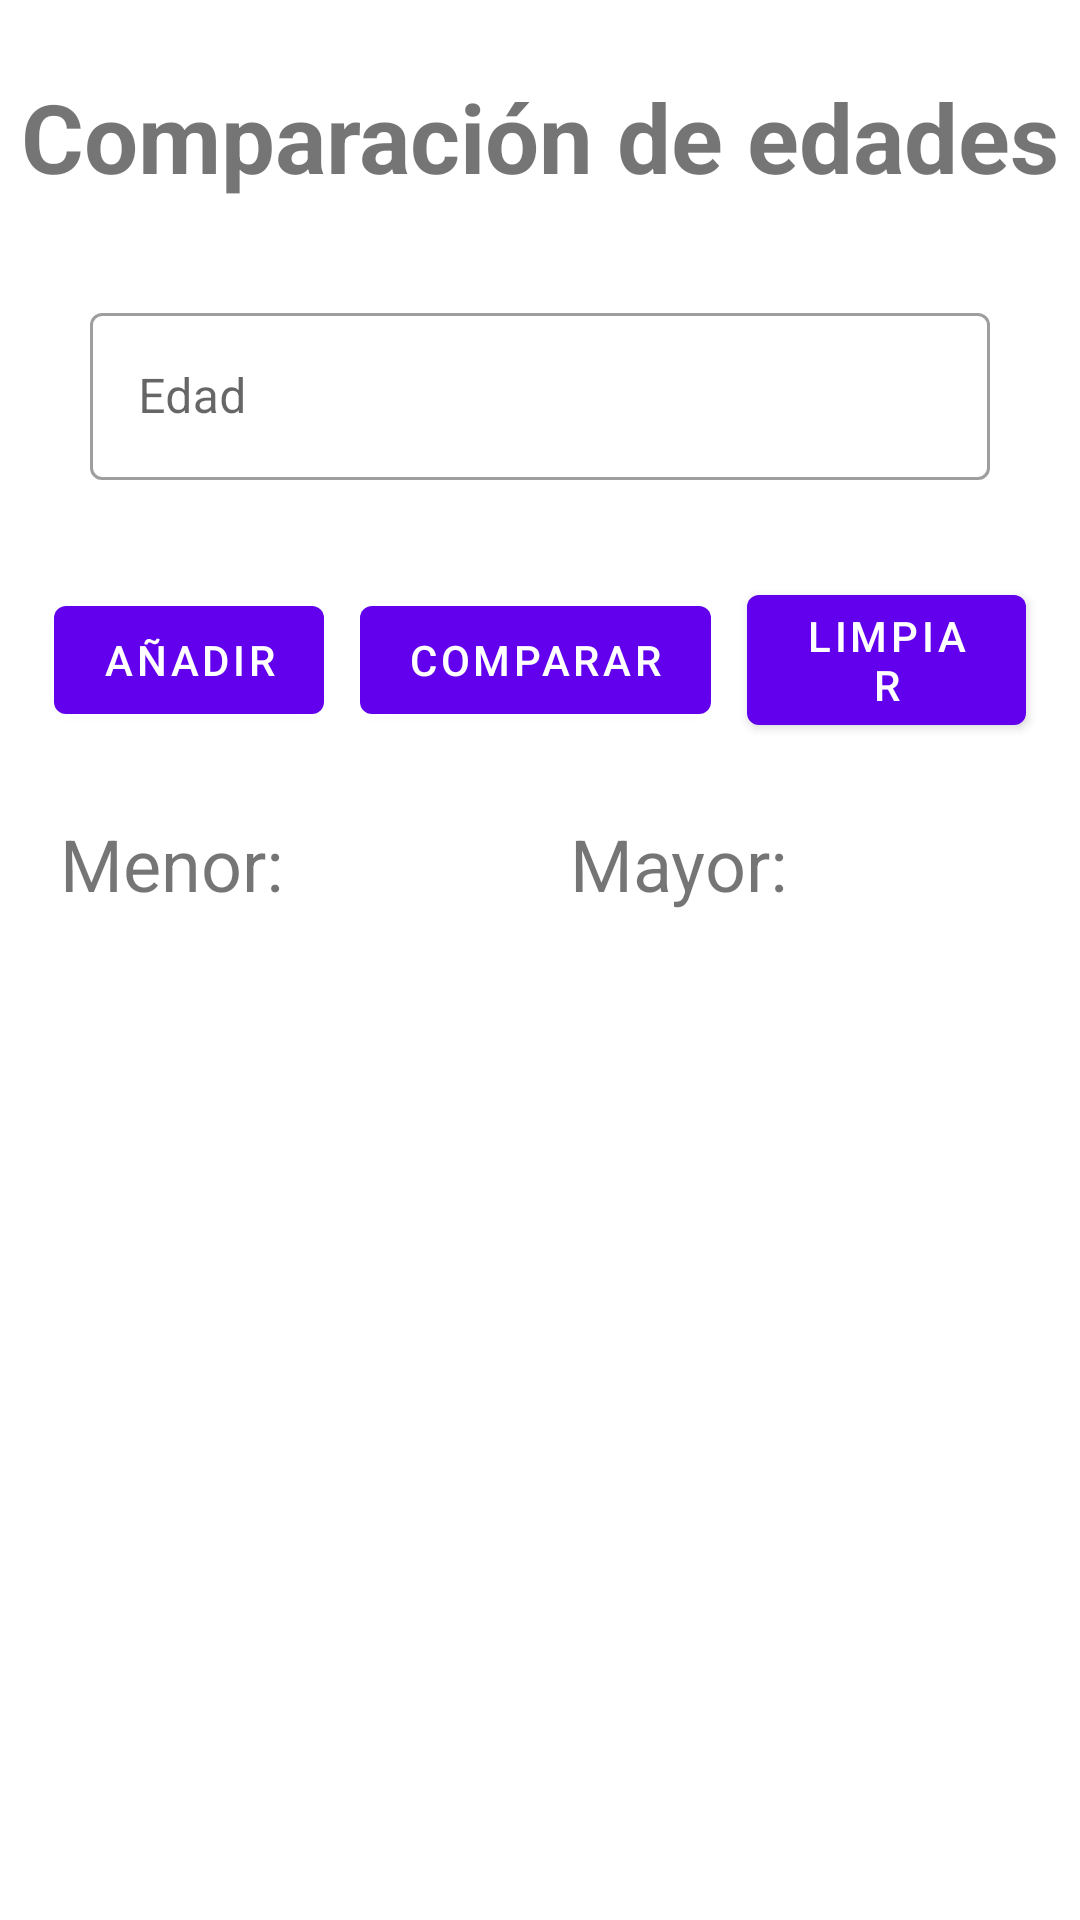

Here is an Android app screen rendered from its layout file. Give the layout XML and the strings, colors and styles it references.
<!-- AndroidManifest.xml: application theme Theme.NavJezerMejia -->
<!-- res/layout/fragment_ages.xml -->
<?xml version="1.0" encoding="utf-8"?>
<androidx.constraintlayout.widget.ConstraintLayout xmlns:android="http://schemas.android.com/apk/res/android"
    xmlns:app="http://schemas.android.com/apk/res-auto"
    xmlns:tools="http://schemas.android.com/tools"
    android:id="@+id/frameLayout3"
    android:layout_width="match_parent"
    android:layout_height="match_parent"
    tools:context=".AgesFragment">

    <TextView
        android:id="@+id/tvTitle"
        android:layout_width="wrap_content"
        android:layout_height="wrap_content"
        android:layout_marginTop="24dp"
        android:text="Comparación de edades"
        android:textSize="32sp"
        android:textStyle="bold"
        app:layout_constraintEnd_toEndOf="parent"
        app:layout_constraintStart_toStartOf="parent"
        app:layout_constraintTop_toTopOf="parent" />

    <com.google.android.material.textfield.TextInputLayout
        android:id="@+id/txtInputLayout"
        style="@style/Widget.MaterialComponents.TextInputLayout.OutlinedBox"
        android:layout_width="300dp"
        android:layout_height="wrap_content"
        android:layout_marginTop="32dp"
        android:hint="Edad"
        app:errorEnabled="true"
        app:layout_constraintEnd_toEndOf="parent"
        app:layout_constraintStart_toStartOf="parent"
        app:layout_constraintTop_toBottomOf="@id/tvTitle">

        <com.google.android.material.textfield.TextInputEditText
            android:id="@+id/etAge"
            android:layout_width="match_parent"
            android:layout_height="wrap_content"
            android:inputType="number" />
    </com.google.android.material.textfield.TextInputLayout>

    <LinearLayout
        android:id="@+id/linearLayout"
        android:layout_width="match_parent"
        android:layout_height="wrap_content"
        android:layout_marginHorizontal="12dp"
        android:layout_marginTop="12dp"
        android:gravity="center"
        android:orientation="horizontal"
        app:layout_constraintEnd_toEndOf="parent"
        app:layout_constraintStart_toStartOf="parent"
        app:layout_constraintTop_toBottomOf="@id/txtInputLayout">

        <com.google.android.material.button.MaterialButton
            android:id="@+id/btnAdd"
            android:layout_width="wrap_content"
            android:layout_height="wrap_content"
            android:layout_marginHorizontal="6dp"
            android:text="Añadir" />

        <com.google.android.material.button.MaterialButton
            android:id="@+id/btnCompare"
            android:layout_width="wrap_content"
            android:layout_height="wrap_content"
            android:layout_marginHorizontal="6dp"
            android:text="Comparar" />

        <com.google.android.material.button.MaterialButton
            android:id="@+id/btnClear"
            android:layout_width="wrap_content"
            android:layout_height="wrap_content"
            android:layout_marginHorizontal="6dp"
            android:text="Limpiar" />
    </LinearLayout>

    <TextView
        android:id="@+id/tvMenor"
        android:layout_width="150dp"
        android:layout_height="wrap_content"
        android:layout_marginTop="24dp"
        android:text="Menor: "
        android:textSize="24sp"
        app:layout_constraintEnd_toStartOf="@+id/tvMayor"
        app:layout_constraintStart_toStartOf="parent"
        app:layout_constraintTop_toBottomOf="@id/linearLayout" />

    <TextView
        android:id="@+id/tvMayor"
        android:layout_width="150dp"
        android:layout_height="wrap_content"
        android:layout_marginTop="24dp"
        android:text="Mayor: "
        android:textSize="24sp"
        app:layout_constraintEnd_toEndOf="parent"
        app:layout_constraintStart_toEndOf="@id/tvMenor"
        app:layout_constraintTop_toBottomOf="@id/linearLayout" />

    <ScrollView
        android:layout_width="match_parent"
        android:layout_height="0dp"
        android:layout_marginTop="16dp"
        android:layout_marginBottom="24dp"
        app:layout_constraintBottom_toBottomOf="parent"
        app:layout_constraintTop_toBottomOf="@id/tvMayor">

        <LinearLayout
            android:layout_width="match_parent"
            android:layout_height="wrap_content"
            android:orientation="vertical">

            <androidx.recyclerview.widget.RecyclerView
                android:id="@+id/recyclerView"
                android:layout_width="match_parent"
                android:layout_height="match_parent"
                tools:listitem="@layout/age_item" />
        </LinearLayout>
    </ScrollView>


</androidx.constraintlayout.widget.ConstraintLayout>
<!-- res/layout/age_item.xml (included above) -->
<?xml version="1.0" encoding="utf-8"?>
<androidx.constraintlayout.widget.ConstraintLayout xmlns:android="http://schemas.android.com/apk/res/android"
    xmlns:app="http://schemas.android.com/apk/res-auto"
    xmlns:tools="http://schemas.android.com/tools"
    android:layout_width="match_parent"
    android:layout_height="wrap_content">

    <TextView
        android:id="@+id/etAge"
        android:layout_width="match_parent"
        android:layout_height="wrap_content"
        app:layout_constraintStart_toStartOf="parent"
        app:layout_constraintTop_toTopOf="parent"
        android:textSize="18sp"
        android:layout_marginHorizontal="12dp"
        android:layout_marginVertical="6dp"
        tools:text="Edad" />

</androidx.constraintlayout.widget.ConstraintLayout>
<!-- resources referenced by this layout -->
<resources>
  <style name="Theme.NavJezerMejia" parent="Theme.MaterialComponents.DayNight.DarkActionBar">
          
          <item name="colorPrimary">@color/purple_500</item>
          <item name="colorPrimaryVariant">@color/purple_700</item>
          <item name="colorOnPrimary">@color/white</item>
          
          <item name="colorSecondary">@color/teal_200</item>
          <item name="colorSecondaryVariant">@color/teal_700</item>
          <item name="colorOnSecondary">@color/black</item>
          
          <item name="android:statusBarColor" tools:targetApi="l">?attr/colorPrimaryVariant</item>
          
      </style>
  <!-- not gathered from this repository: default colours our renderer supplied (Android Studio template values) -->
  <color name="purple_500">#FF6200EE</color>
  <color name="purple_700">#FF3700B3</color>
  <color name="teal_200">#FF03DAC5</color>
  <color name="teal_700">#FF018786</color>
  <color name="black">#FF000000</color>
  <color name="white">#FFFFFFFF</color>
</resources>
